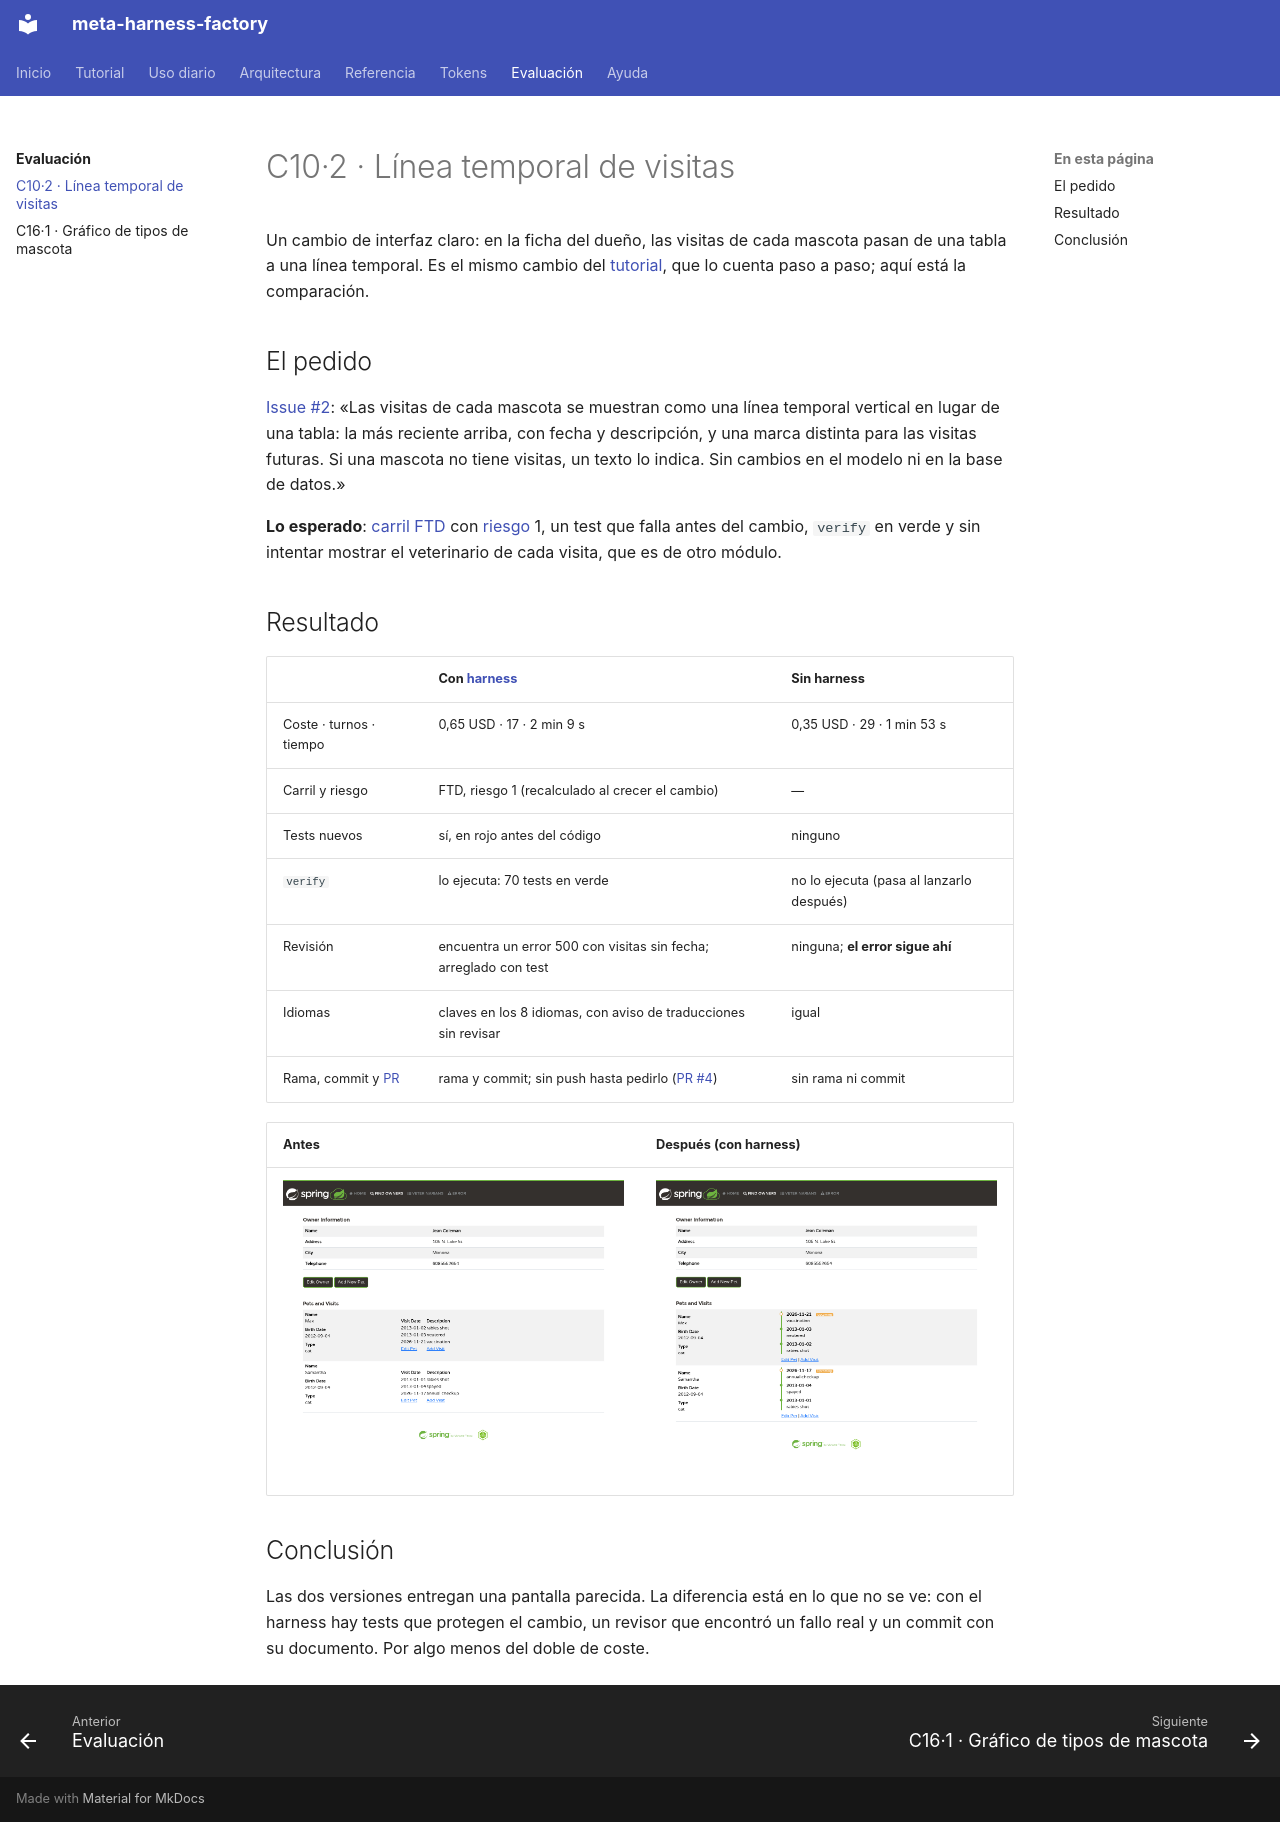

repository: vicente-priego-aviles/meta-harness-factory · page: evaluacion/c10-linea-temporal-visitas/index.html · generator: mkdocs

# C10·2 · Línea temporal de visitas

Un cambio de interfaz claro: en la ficha del dueño, las visitas de cada mascota pasan de una tabla a una línea temporal. Es el mismo cambio del [tutorial](../tutorial/primer-ftd.md), que lo cuenta paso a paso; aquí está la comparación.

## El pedido
[Issue #2](https://github.com/vicente-priego-aviles/meta-harness-petclinic/issues/2): «Las visitas de cada mascota se muestran como una línea temporal vertical en lugar de una tabla: la más reciente arriba, con fecha y descripción, y una marca distinta para las visitas futuras. Si una mascota no tiene visitas, un texto lo indica. Sin cambios en el modelo ni en la base de datos.»

**Lo esperado**: [carril](../ayuda/glosario.md#carril) [FTD](../ayuda/glosario.md#ftd) con [riesgo](../ayuda/glosario.md#riesgo) 1, un test que falla antes del cambio, `verify` en verde y sin intentar mostrar el veterinario de cada visita, que es de otro módulo.

## Resultado
| | Con [harness](../ayuda/glosario.md#harness) | Sin harness |
|---|---|---|
| Coste · turnos · tiempo | 0,65 USD · 17 · 2 min 9 s | 0,35 USD · 29 · 1 min 53 s |
| Carril y riesgo | FTD, riesgo 1 (recalculado al crecer el cambio) | — |
| Tests nuevos | sí, en rojo antes del código | ninguno |
| `verify` | lo ejecuta: 70 tests en verde | no lo ejecuta (pasa al lanzarlo después) |
| Revisión | encuentra un error 500 con visitas sin fecha; arreglado con test | ninguna; **el error sigue ahí** |
| Idiomas | claves en los 8 idiomas, con aviso de traducciones sin revisar | igual |
| Rama, commit y [PR](../ayuda/glosario.md#pr) | rama y commit; sin push hasta pedirlo ([PR #4](https://github.com/vicente-priego-aviles/meta-harness-petclinic/pull/4)) | sin rama ni commit |

| Antes | Después (con harness) |
|---|---|
| ![Ficha de Jean Coleman con las visitas en una tabla](../assets/capturas/c10-antes.png) | ![La misma ficha con una línea temporal por mascota y las visitas futuras marcadas como «Upcoming»](../assets/capturas/c10-despues.png) |

## Conclusión
Las dos versiones entregan una pantalla parecida. La diferencia está en lo que no se ve: con el harness hay tests que protegen el cambio, un revisor que encontró un fallo real y un commit con su documento. Por algo menos del doble de coste.
